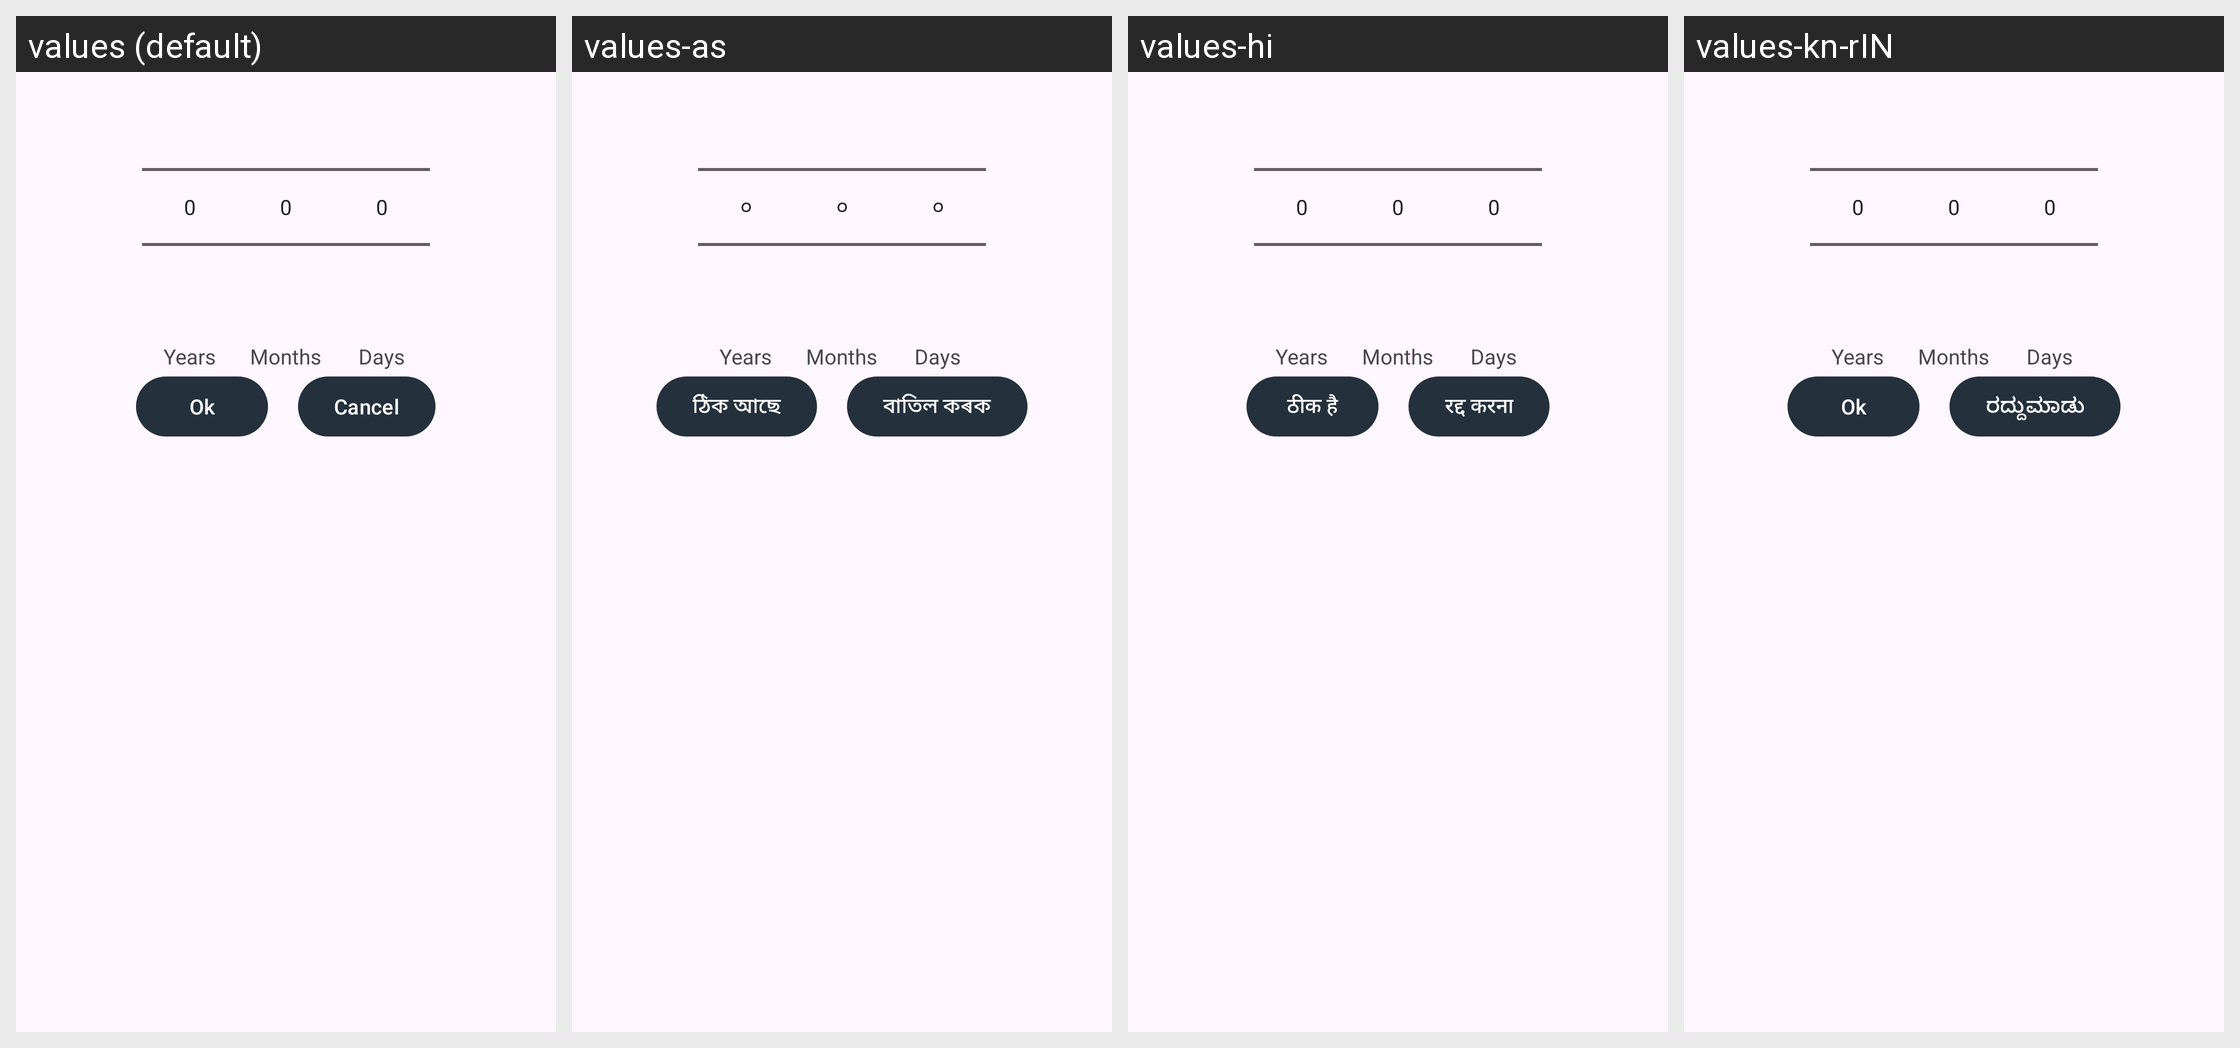

Here is an Android app screen in its default locale and in the app's own translations. Write out the translated-string differences for the strings that appear on this screen.
Android screen res/layout/alert_age_picker.xml rendered under 4 locales, left to right: values (default), values-as, values-hi, values-kn-rIN. Device: Nexus 5 (rendered at 1080×1920; each locale shown at half size, 540×960, under a caption strip naming it); theme Theme.CHO.
Strings drawn on this screen, with the default value and each locale's value (text and hints the layout hard-codes, and strings that could not be matched under every locale, appear in the picture but are not listed):

ok
  values: Ok
  values-as: ঠিক আছে
  values-hi: ठीक है
  values-kn-rIN: Ok

cancel
  values: Cancel
  values-as: বাতিল কৰক
  values-hi: रद्द करना
  values-kn-rIN: ರದ್ದುಮಾಡು
